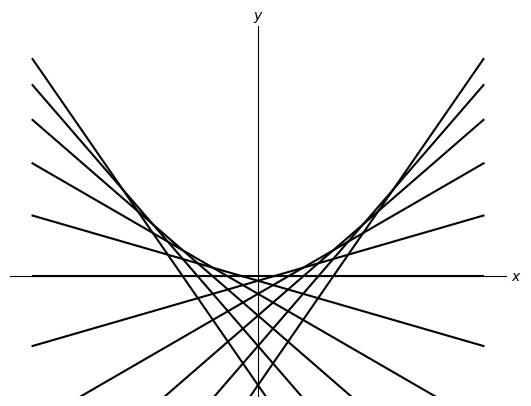

Write the Python code that produced this figure.
import matplotlib.pyplot as plt
from matplotlib.transforms import BlendedGenericTransform
import numpy as np

# x = np.linspace(-x_range, x_range, x_steps)
x_range = 30
x_steps = 200

# param in range(-param_range, param_range + 1, param_increment)
param_range = 10
param_increment = 2

# Function to be drawn parameterized by t
def func(x, t=1):
    return t * x - t**2

# Lower bound of the graph
y_min = func(x=0, t=param_range) - 10

def subplots():
    "Custom subplots with axes through the origin"
    fig, ax = plt.subplots()

    # Set the axes through the origin
    for spine in ['left', 'bottom']:
        ax.spines[spine].set_position('zero')
    for spine in ['right', 'top']:
        #ax.spines[spine].set_color('none')
        ax.spines[spine].set_visible(False)
    
    # What's the difference?
    #ax.set_xticks([])
    plt.xticks([])
    #ax.set_yticks([])
    plt.yticks([])
    
    # from http://stackoverflow.com/questions/17646247/how-to-make-fuller-axis-arrows-with-matplotlib
    ax.text(1.01, 0, '$x$', transform=BlendedGenericTransform(ax.transAxes, ax.transData), va='center')
    ax.text(0, 1.02, '$y$', transform=BlendedGenericTransform(ax.transData, ax.transAxes), ha='center')

    return fig, ax

fig, ax = subplots()  # Call the local version, not plt.subplots()
x = np.linspace(-x_range, x_range, x_steps)

for t in range(-param_range, param_range + 1, param_increment):
    y = func(x, t)
    ax.plot(x, y, 'k-')

plt.ylim(ymin=y_min)
plt.show()
